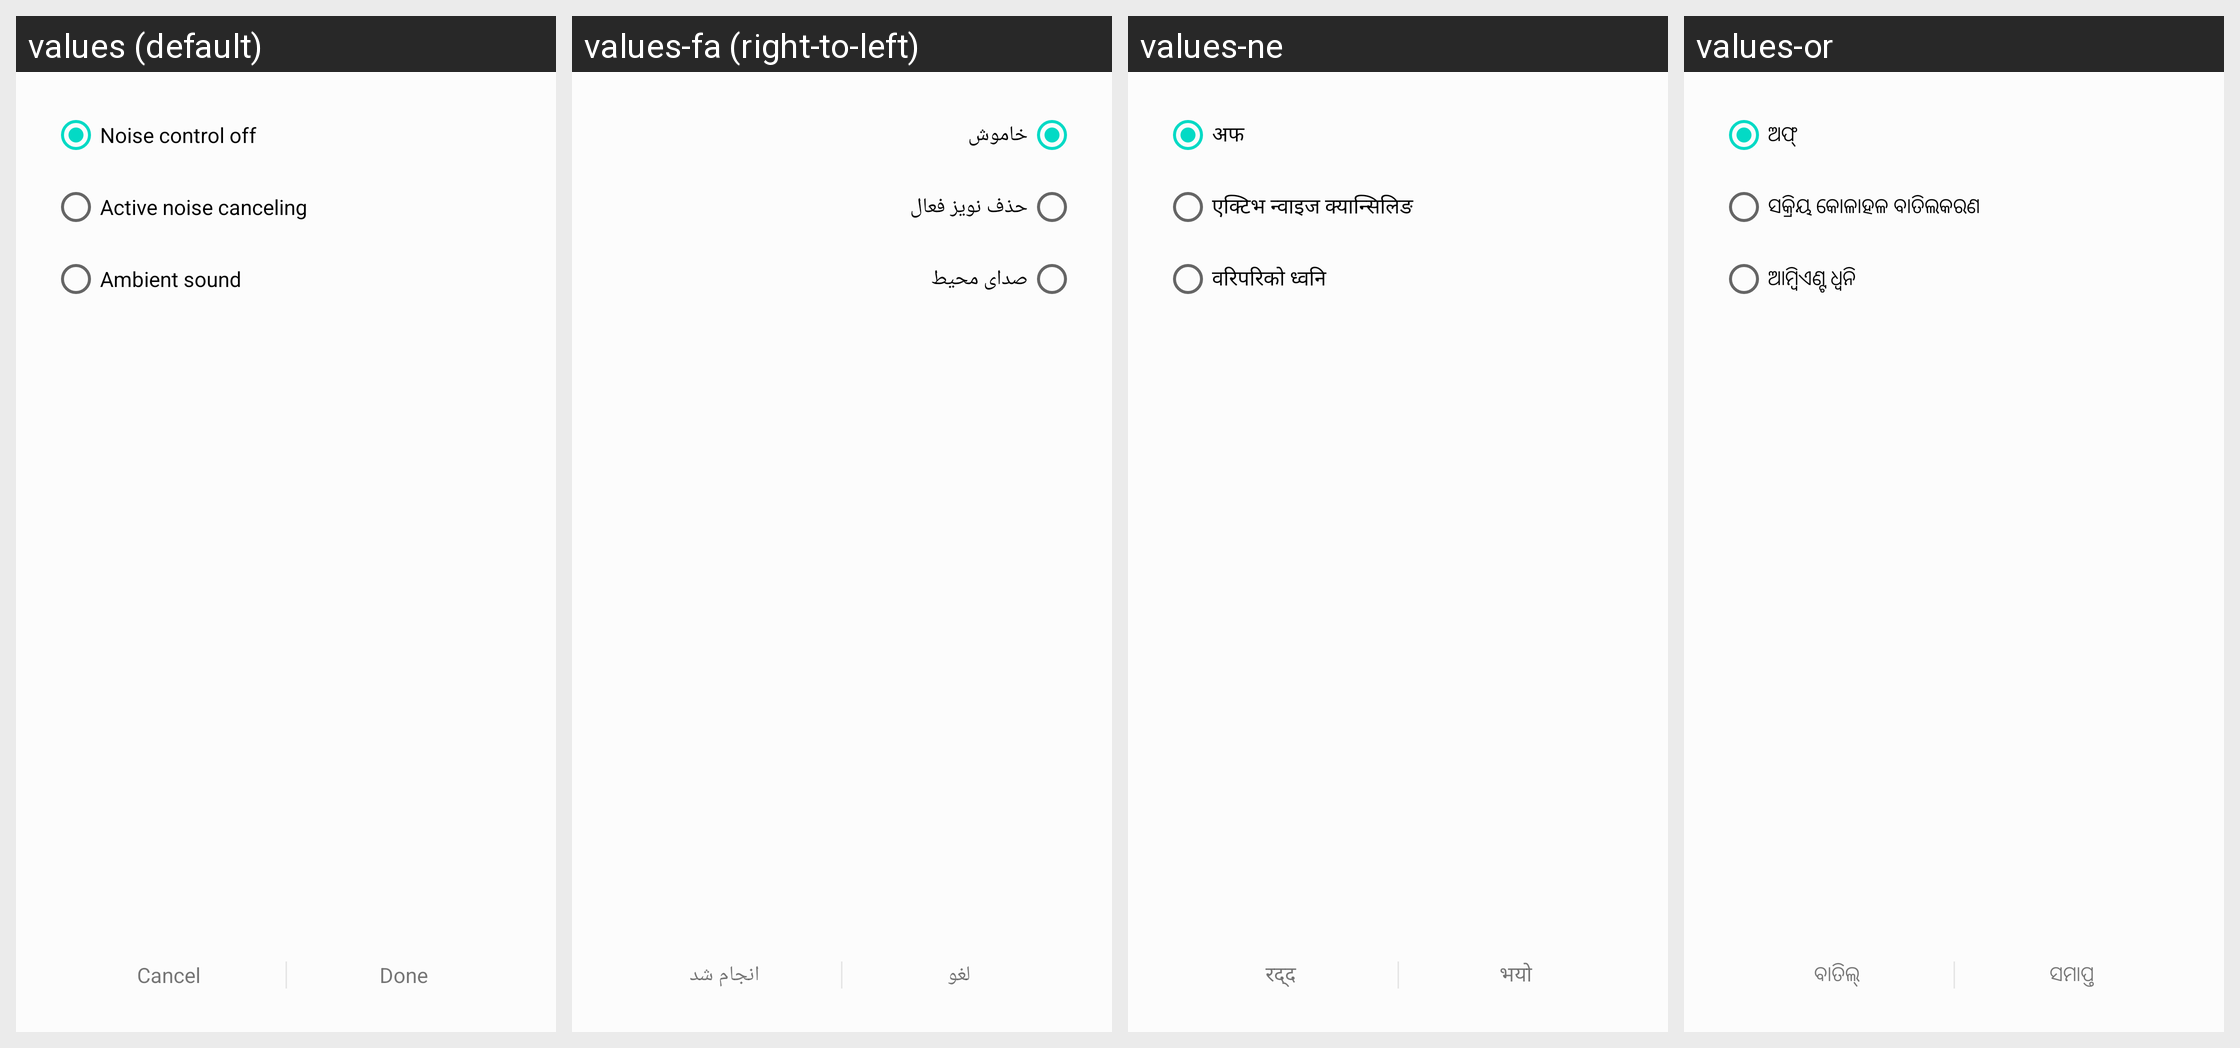

This grid shows one Android layout under several languages. Give, for every string resource on the screen, its name, the default text and each shown locale's text.
Android screen res/layout/activity_routine_config_noise_controls.xml rendered under 4 locales, left to right: values (default), values-fa (right-to-left), values-ne, values-or. Device: Nexus 5 (rendered at 1080×1920; each locale shown at half size, 540×960, under a caption strip naming it); theme AppTheme.
Other locales in the repository, not shown: values-af, values-am, values-ar, values-as, values-az, values-az-rAZ, values-be, values-be-rBY, values-bg, values-bn, values-bn-rBD, values-bn-rIN, values-bo, values-bs, values-ca, values-cs, values-da, values-de, values-el, values-en, values-en-rCA, values-en-rGB, values-en-rUS, values-en-rZG, values-es, values-es-rES, values-es-rUS, values-et, values-et-rEE, values-eu, values-eu-rES, values-fi, values-fr, values-fr-rCA, values-ga, values-gl, values-gl-rES, values-gu, values-gu-rIN, values-hi, values-hr, values-hu, values-hy, values-hy-rAM, values-in, values-is, values-is-rIS, values-it, values-iw, values-ja, values-ka, values-ka-rGE, values-kk, values-kk-rKZ, values-km, values-km-rKH, values-kn, values-kn-rIN, values-ko, values-ky, values-ky-rKG, values-lo, values-lo-rLA, values-lt, values-lv, values-mk, values-mk-rMK, values-ml, values-ml-rIN, values-mn, values-mn-rMN, values-mr, values-mr-rIN, values-ms, values-ms-rMY, values-my, values-my-rMM, values-my-rZG, values-nb, values-ne-rNP, values-nl, values-pa, values-pa-rIN, values-pl, values-pl-rSP, values-pt-rBR, values-pt-rPT, values-ro, values-ru, values-si, values-si-rLK, values-sk, values-sl, values-sq, values-sq-rAL, values-sr, values-sv, values-sw, values-ta, values-ta-rIN, values-te, values-te-rIN, values-tg, values-th, values-tk, values-tl, values-tr, values-ug-rCN, values-uk, values-ur, values-ur-rPK, values-uz, values-uz-rUZ, values-vi, values-zh-rCN, values-zh-rHK, values-zh-rTW, values-zu.
Strings drawn on this screen, with the default value and each locale's value (text and hints the layout hard-codes, and strings that could not be matched under every locale, appear in the picture but are not listed):

noise_control_off
  values: Noise control off
  values-fa: خاموش
  values-ne: अफ
  values-or: ଅଫ୍

settings_noise_reduction_title
  values: Active noise canceling
  values-fa: حذف نویز فعال
  values-ne: एक्टिभ न्वाइज क्यान्सिलिङ
  values-or: ସକ୍ରିୟ କୋଳାହଳ ବାତିଲକରଣ

settings_ambient_sound
  values: Ambient sound
  values-fa: صدای محیط
  values-ne: वरिपरिको ध्वनि
  values-or: ଆମ୍ୱିଏଣ୍ଟ ଧ୍ଵନି

routine_cancel
  values: Cancel
  values-fa: لغو
  values-ne: रद्द
  values-or: ବାତିଲ୍

routine_done
  values: Done
  values-fa: انجام شد
  values-ne: भयो
  values-or: ସମାପ୍ତ
